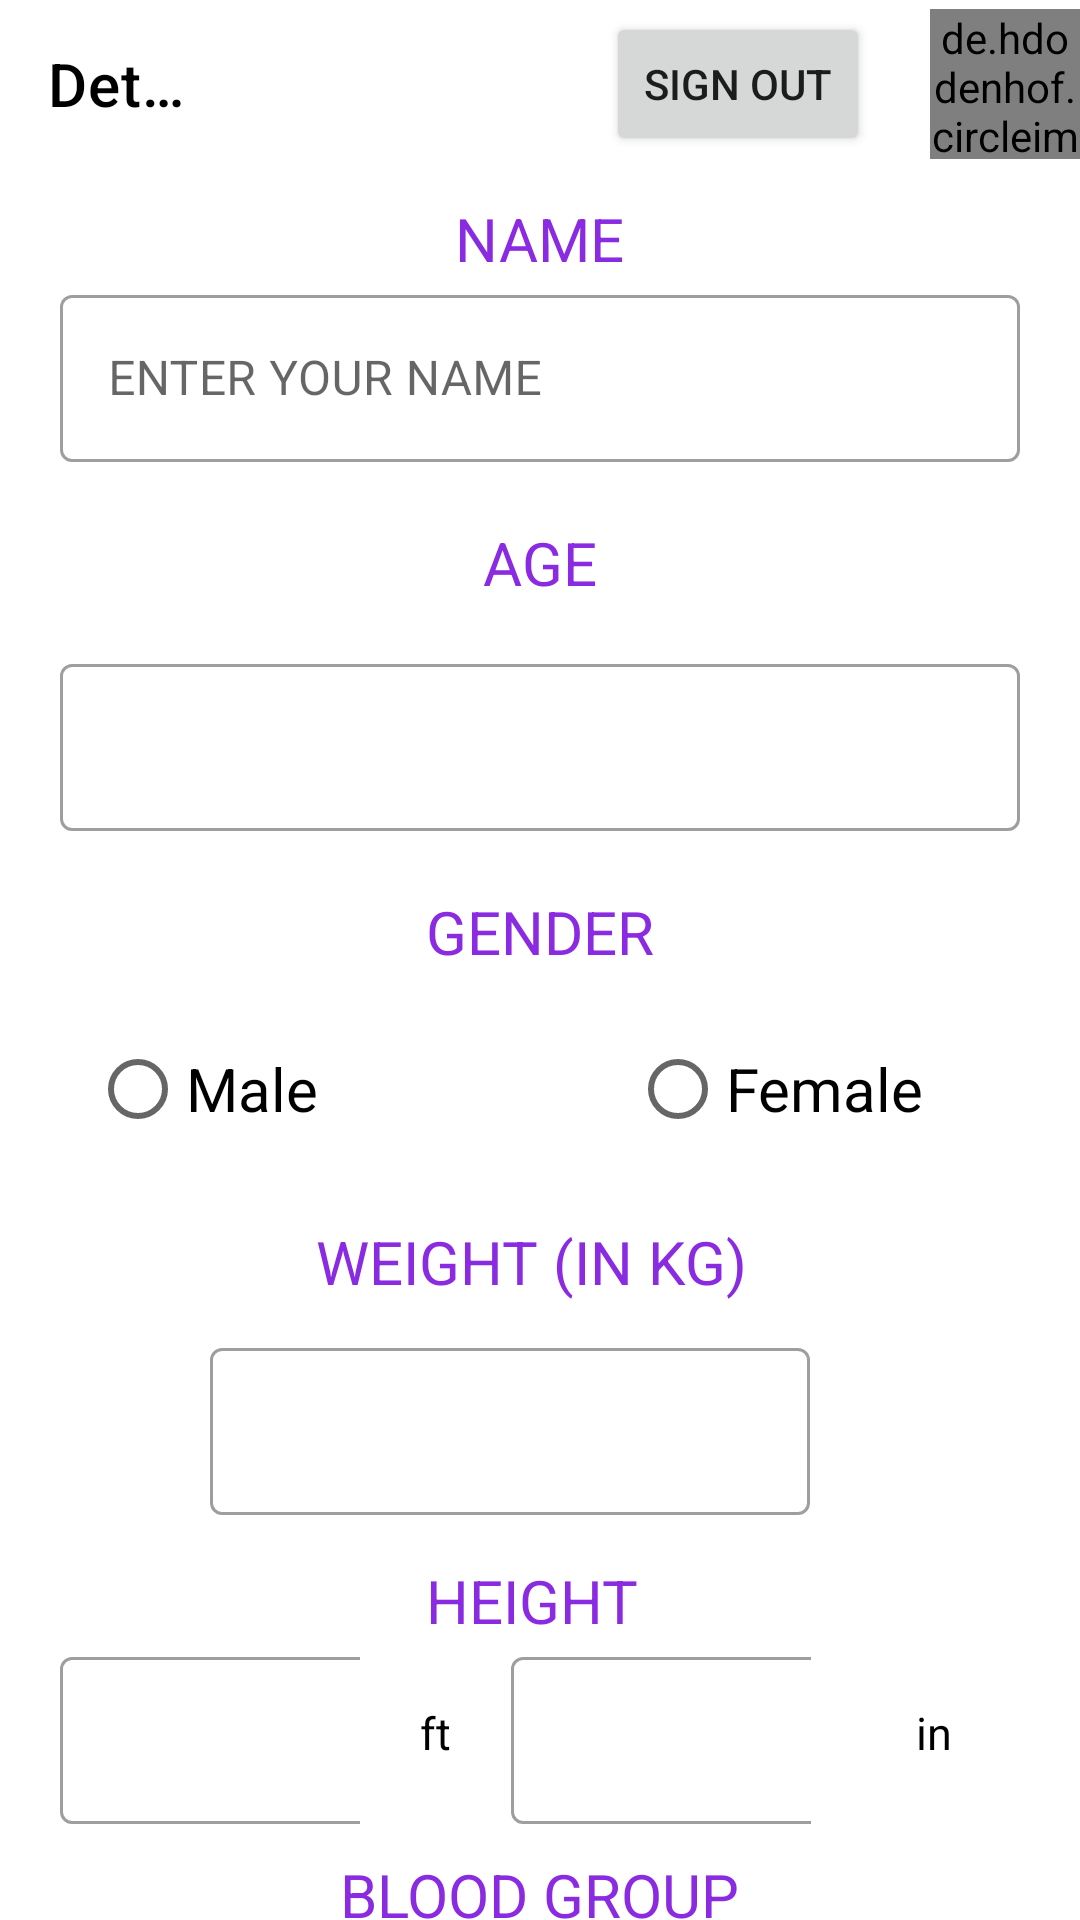

Write the Android layout XML for this screen, with the resource values it uses.
<!-- AndroidManifest.xml: application theme Theme.HeartRateMonitor -->
<!-- res/layout/activity_person_details.xml -->
<?xml version="1.0" encoding="utf-8"?>
<LinearLayout xmlns:app="http://schemas.android.com/apk/res-auto"
    xmlns:tools="http://schemas.android.com/tools"
    xmlns:android="http://schemas.android.com/apk/res/android"
    android:orientation="vertical"
    android:gravity="center_horizontal"
    android:layout_width="match_parent"
    android:layout_height="match_parent"
    tools:context=".PersonDetails">
    <com.google.android.material.appbar.AppBarLayout
        android:background="#ffffff"
        android:layout_width="match_parent"
        android:layout_height="wrap_content">
        <androidx.appcompat.widget.Toolbar
            android:layout_marginStart="0sp"
            android:id="@+id/newTool"
            android:layout_width="match_parent"
            android:layout_height="wrap_content"
            android:background="#ffffff"
            android:minHeight="?attr/actionBarSize"
            android:theme="?attr/actionBarTheme"
            app:title="Details"
            app:titleTextColor="@color/black">
            <Button
                android:id="@+id/btnSignOut"
                android:text="SIGN OUT"
                android:layout_width="wrap_content"
                android:layout_height="wrap_content"
                android:layout_marginStart="140dp" />
            <de.hdodenhof.circleimageview.CircleImageView
                android:id="@+id/userImg"
                android:layout_width="50sp"
                android:layout_height="50sp"
                android:layout_marginStart="20sp"
                />
        </androidx.appcompat.widget.Toolbar>
    </com.google.android.material.appbar.AppBarLayout>
    <TextView
        android:layout_marginTop="10dp"
        android:layout_height="wrap_content"
        android:layout_width="wrap_content"
        android:textSize="20dp"
        android:textColor="#8A2BE2"
        android:text="NAME"/>
    <com.google.android.material.textfield.TextInputLayout
        android:layout_width="match_parent"
        android:layout_marginStart="20dp"
        android:layout_marginEnd="20dp"
        style="@style/Widget.MaterialComponents.TextInputLayout.OutlinedBox"
        android:layout_height="wrap_content">
        <EditText
            android:id="@+id/etName"
            android:layout_width="match_parent"
            android:hint="ENTER YOUR NAME"
            android:textColor="#000000"
            android:textColorHint="#c3c3c3"
            android:layout_height="wrap_content"/>
    </com.google.android.material.textfield.TextInputLayout>
    <TextView
        android:layout_marginTop="20dp"
        android:layout_height="wrap_content"
        android:layout_width="wrap_content"
        android:textSize="20dp"
        android:textColor="#8A2BE2"
        android:text="AGE"/>
    <com.google.android.material.textfield.TextInputLayout
        android:layout_width="match_parent"
        android:layout_marginStart="20dp"
        android:layout_marginEnd="20dp"
        android:layout_marginTop="15dp"
        style="@style/Widget.MaterialComponents.TextInputLayout.OutlinedBox"
        android:layout_height="wrap_content">
        <EditText
            android:id="@+id/etAge"
            android:layout_width="match_parent"
            android:textColor="#000000"
            android:inputType="number"
            android:textColorHint="#c3c3c3"
            android:layout_height="wrap_content"/>
    </com.google.android.material.textfield.TextInputLayout>
    <TextView
        android:layout_marginTop="20dp"
        android:layout_height="wrap_content"
        android:layout_width="wrap_content"
        android:textSize="20dp"
        android:textColor="#8A2BE2"
        android:text="GENDER"/>
        <RadioGroup
            android:layout_marginTop="15sp"
            android:layout_width="match_parent"
            android:orientation="horizontal"
            android:layout_height="wrap_content">
            <RadioButton
                android:layout_marginStart="30sp"
                android:layout_width="0dp"
                android:layout_weight="1"
                android:textSize="20sp"
                android:id="@+id/Male"
                android:layout_height="wrap_content"
                android:text="Male"/>
            <RadioButton
                android:layout_width="0dp"
                android:layout_weight="1"
                android:textSize="20sp"
                android:layout_marginStart="30sp"
                android:id="@+id/Female"
                android:layout_height="wrap_content"
                android:text="Female"/>
        </RadioGroup>
    <TextView
        android:layout_marginTop="20dp"
        android:layout_height="wrap_content"
        android:layout_width="wrap_content"
        android:textSize="20dp"
        android:textColor="#8A2BE2"
        android:text="WEIGHT (IN KG) "/>
    
    <com.google.android.material.textfield.TextInputLayout
        android:layout_width="wrap_content"
        android:layout_marginStart="0dp"
        android:layout_marginEnd="10dp"
        android:layout_gravity="center"
        android:layout_marginTop="10dp"
        style="@style/Widget.MaterialComponents.TextInputLayout.OutlinedBox"
        android:layout_height="wrap_content">
        <EditText
            android:id="@+id/etWeight"
            android:layout_width="200sp"
            android:textColor="#000000"
            android:inputType="number"
            android:textColorHint="#c3c3c3"
            android:layout_height="wrap_content"/>
    </com.google.android.material.textfield.TextInputLayout>
    <TextView
        android:layout_marginTop="15sp"
        android:layout_height="wrap_content"
        android:layout_width="wrap_content"
        android:textSize="20dp"
        android:textColor="#8A2BE2"
        android:text="HEIGHT "/>
    <LinearLayout
        android:layout_width="match_parent"
        android:orientation="horizontal"
        android:layout_height="wrap_content">
        <com.google.android.material.textfield.TextInputLayout
            android:layout_width="100sp"
            android:layout_marginStart="20sp"
            android:layout_gravity="center"
            style="@style/Widget.MaterialComponents.TextInputLayout.OutlinedBox"
            android:layout_height="wrap_content">
            <EditText
                android:id="@+id/etHt"
                android:layout_width="200sp"
                android:textColor="#000000"
                android:inputType="number"
                android:textColorHint="#c3c3c3"
                android:layout_height="wrap_content"/>
        </com.google.android.material.textfield.TextInputLayout>
        <TextView
            android:layout_marginStart="20sp"
            android:layout_width="wrap_content"
            android:layout_height="wrap_content"
            android:layout_gravity="center"
            android:textSize="15sp"
            android:text="ft"
            android:textColor="#000000"/>
        <com.google.android.material.textfield.TextInputLayout
            android:layout_width="100sp"
            android:layout_marginStart="20sp"
            android:layout_gravity="center"
            android:layout_marginEnd="20sp"
            style="@style/Widget.MaterialComponents.TextInputLayout.OutlinedBox"
            android:layout_height="wrap_content">
            <EditText
                android:id="@+id/etInch"
                android:layout_width="200sp"
                android:textColor="#000000"
                android:inputType="number"
                android:textColorHint="#c3c3c3"
                android:layout_height="wrap_content"/>
        </com.google.android.material.textfield.TextInputLayout>
        <TextView
            android:layout_marginStart="15sp"
            android:layout_width="wrap_content"
            android:layout_height="wrap_content"
            android:layout_gravity="center"
            android:textSize="15sp"
            android:text="in"
            android:textColor="#000000"/>
    </LinearLayout>
    <TextView
        android:textSize="20dp"
        android:layout_marginTop="10sp"
        android:layout_width="wrap_content"
        android:layout_height="wrap_content"
        android:textColor="#8A2BE2"
        android:text="BLOOD GROUP"
        />
    <Spinner
        android:id="@+id/bldGrp"
        android:layout_marginStart="50sp"
        android:layout_marginEnd="50sp"
        android:layout_width="wrap_content"
        android:layout_height="wrap_content"
        android:spinnerMode="dropdown"/>
    <Button
        android:id="@+id/btnCont"
        android:layout_marginTop="20sp"
        android:padding="15sp"
        android:layout_width="wrap_content"
        android:layout_height="wrap_content"
        android:text="CONTINUE"/>
</LinearLayout>
<!-- resources referenced by this layout -->
<resources>
  <color name="black">#FF000000</color>
  <style name="Theme.HeartRateMonitor" parent="Theme.MaterialComponents.DayNight.NoActionBar">
          
          <item name="colorPrimary">@color/purple_500</item>
          <item name="colorPrimaryVariant">@color/purple_700</item>
          <item name="colorOnPrimary">@color/white</item>
          
          <item name="colorSecondary">@color/teal_200</item>
          <item name="colorSecondaryVariant">@color/teal_700</item>
          <item name="colorOnSecondary">@color/black</item>
          
          <item name="android:statusBarColor" tools:targetApi="l">?attr/colorPrimaryVariant</item>
          
      </style>
  <color name="purple_500">#FF6200EE</color>
  <color name="purple_700">#FF3700B3</color>
  <color name="white">#FFFFFFFF</color>
  <color name="teal_200">#FF03DAC5</color>
  <color name="teal_700">#FF018786</color>
</resources>
